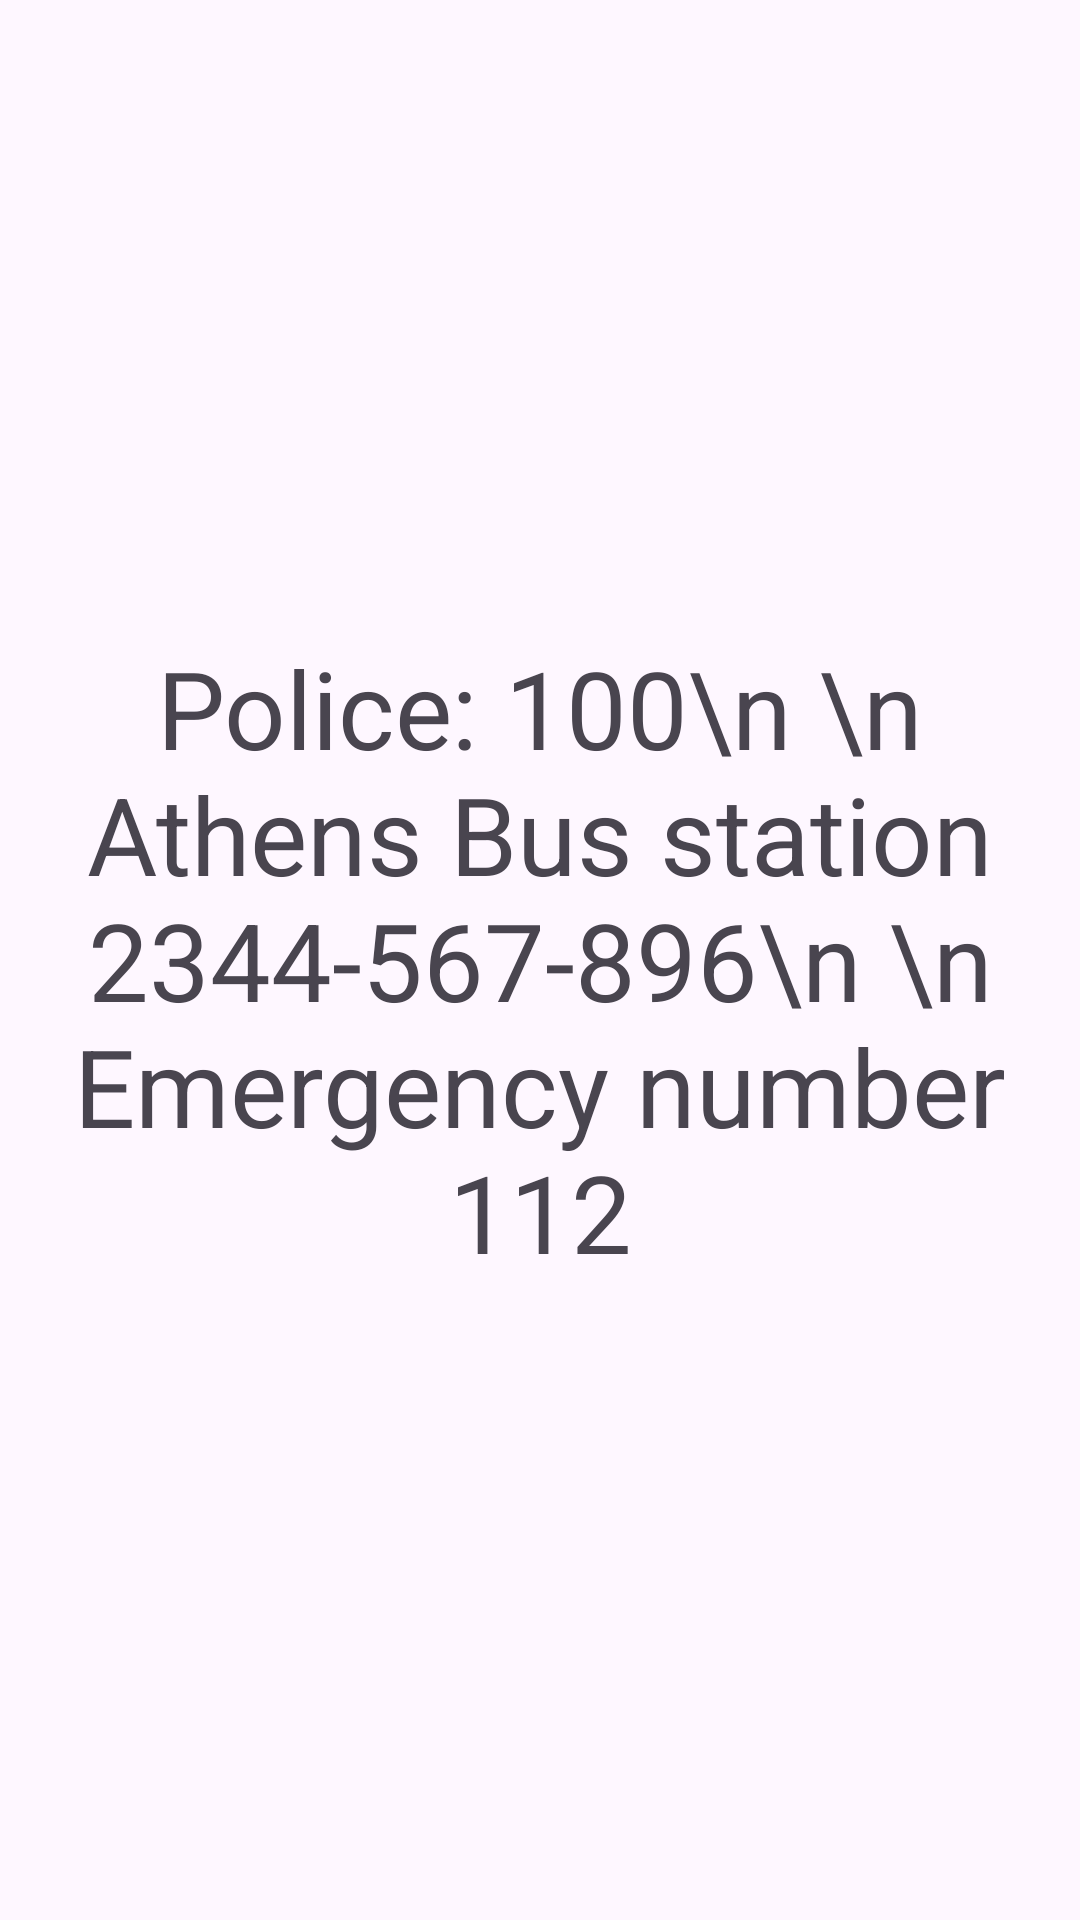

Produce the Android XML layout that renders to this screen, including the resource entries it uses.
<!-- AndroidManifest.xml: application theme Theme.simioseiSot -->
<!-- res/layout/fragment_fragment2x.xml -->
<?xml version="1.0" encoding="utf-8"?>
<FrameLayout xmlns:android="http://schemas.android.com/apk/res/android"
    xmlns:tools="http://schemas.android.com/tools"
    android:layout_width="match_parent"
    android:layout_height="match_parent"
    tools:context=".ViewModel.Fragment2x">

    
    <TextView
        android:layout_width="match_parent"
        android:layout_height="match_parent"
        android:text="Police: 100\n \n Athens Bus station 2344-567-896\n \n Emergency number 112"
        android:textSize="36sp"
        android:gravity="center" />



</FrameLayout>
<!-- resources referenced by this layout -->
<resources>
  <style name="Theme.simioseiSot" parent="Theme.MaterialComponents.DayNight.NoActionBar">
          
          <item name="colorPrimary">@color/myOrange</item>
          <item name="colorPrimaryVariant">@color/myOrange</item>
          <item name="colorOnPrimary">@color/white</item>
          
          <item name="colorSecondary">@color/myOrangeSecondary</item>
          <item name="colorSecondaryVariant">@color/myOrangeSecondary</item>
          <item name="colorOnSecondary">@color/black</item>
          
          <item name="android:statusBarColor" tools:targetApi="l">?attr/colorPrimaryVariant</item>
          
      </style>
  <color name="myOrange">#ff5500</color>
  <color name="white">#FFFFFFFF</color>
  <color name="myOrangeSecondary">#FF4500</color>
  <color name="black">#FF000000</color>
</resources>
